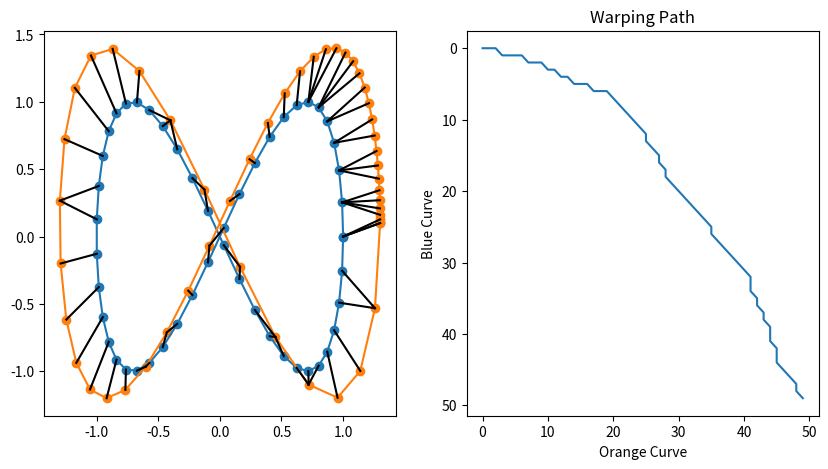

Reproduce this figure in Python.
import numpy as np
import matplotlib.pyplot as plt

def distance(u, v):
    """
    Compute the Euclidean distance between two points
    in d dimensions
     
    Parameters
    ----------
    u: ndarray(d)
        First point
    v: ndarray(d)
        Second point
     
    Return
    ------
    float: The distance between the two points
    """
    u = np.array(u)
    v = np.array(v)
    return np.sqrt(np.sum((u-v)**2))

def dtw(X,Y):
    """
    Dynamic Time Warping
    """
    M = len(X)
    N = len(Y)
    # Make 2D array that stores the optimal moves
    moves = []
    for i in range(M):
        moves.append([])
        for j in range(N):
            moves[i].append([])
    D = np.zeros((M,N))
    D[0,0] = distance(X[0],Y[0])
    for i in range(0,M):
        for j in range(0,N):
            if j == 0 and i != 0:
                D[i,j] = D[i-1,j] + distance(X[i],Y[j])
            elif i == 0 and j != 0:
                D[i,j] = D[i,j-1] + distance(X[i],Y[j])
            else:
                cost1 = D[i-1,j] + distance(X[i],Y[j])
                cost2 = D[i,j-1] + distance(X[i],Y[j])
                cost3 = D[i-1,j-1] + distance(X[i],Y[j])
                D[i,j] = min(cost1,cost2,cost3)
                moves[i][j] = np.argmin([cost1,cost2,cost3]) + 1
                
    i = M - 1 
    j = N - 1
    path = [] # backtracing array
    while i >= 0 and j >= 0:
        if moves[i][j] == 1:
            path.append([i,j])
            i -= 1
        elif moves[i][j] == 2:
            path.append([i,j])
            j -= 1
        else:
            path.append([i,j])
            i -= 1
            j -= 1
    path.append([0,0])
    path.reverse()
    #return D[M-1,N-1]
    return path


def main():

    # [redacted]
    X = np.array([[0, 2], [17, 0], [25, 0], [31, 0]])
    Y = np.array([[0, 4], [5, 4], [16, 4], [24, 4], [30, 4]])
    print(dtw(X, Y))

    # Example 2: Figure 8s
    N = 50
    t = np.linspace(0, 1, N)
    X = np.zeros((N, 2))
    X[:, 0] = np.cos(2*np.pi*t)
    X[:, 1] = np.sin(4*np.pi*t)
    Y = np.zeros((N, 2))
    Y[:, 0] = 1.3*np.cos(2*np.pi*(t**2))
    Y[:, 1] = 1.3*np.sin(4*np.pi*(t**2))+0.1
    path = np.array(dtw(X, Y))
    plt.figure(figsize=(10, 5))
    plt.subplot(121)
    plt.plot(X[:, 0], X[:, 1], c='C0')
    plt.scatter(X[:, 0], X[:, 1], c='C0')
    plt.plot(Y[:, 0], Y[:, 1], c='C1')
    plt.scatter(Y[:, 0], Y[:, 1], c='C1')
    path = np.array(path)
    for [i, j] in path:
        plt.plot([X[i, 0], Y[j, 0]], [X[i, 1], Y[j, 1]], color='k')
    plt.subplot(122)
    plt.plot(path[:, 1], path[:, 0])
    plt.title("Warping Path")
    plt.ylabel("Blue Curve")
    plt.xlabel("Orange Curve")
    plt.gca().invert_yaxis()
    plt.show()

if __name__ == "__main__":
    main()